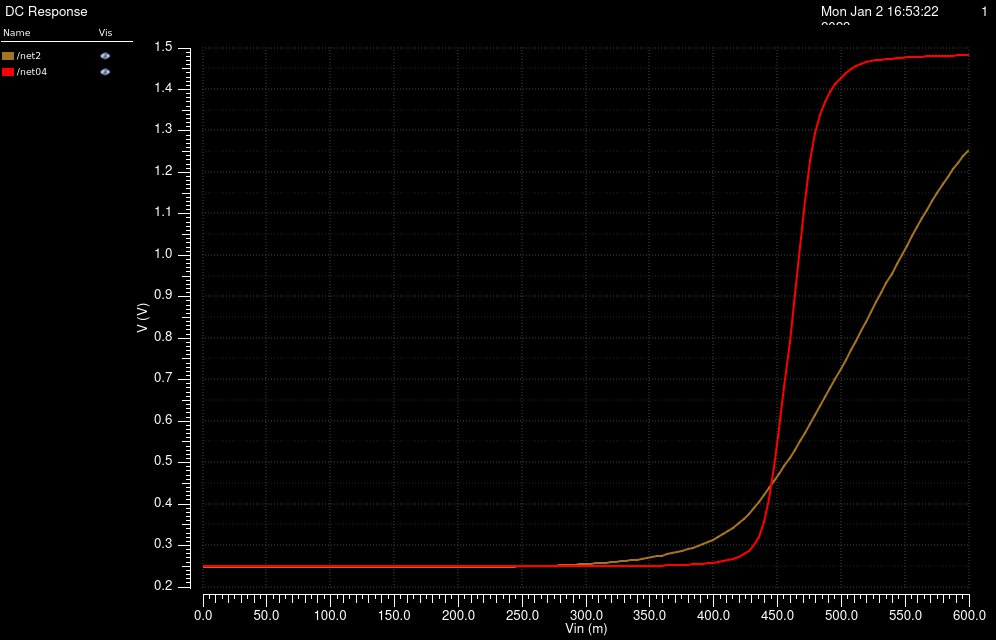

The table this chart was drawn from, first rows:
/net2 X, /net2 Y, /net04 X, /net04 Y
0, 0.2473, 0, 0.2495
0.004, 0.2473, 0.004, 0.2495
0.008, 0.2473, 0.008, 0.2495
0.012, 0.2473, 0.012, 0.2495
0.016, 0.2473, 0.016, 0.2495
0.02, 0.2473, 0.02, 0.2495
0.024, 0.2473, 0.024, 0.2495
0.028, 0.2473, 0.028, 0.2495
0.032, 0.2473, 0.032, 0.2495
0.036, 0.2473, 0.036, 0.2495
0.04, 0.2473, 0.04, 0.2495
0.044, 0.2473, 0.044, 0.2495
0.048, 0.2473, 0.048, 0.2495
0.052, 0.2473, 0.052, 0.2495
0.056, 0.2473, 0.056, 0.2495
0.06, 0.2473, 0.06, 0.2495
0.064, 0.2473, 0.064, 0.2495
0.068, 0.2473, 0.068, 0.2495
0.072, 0.2473, 0.072, 0.2495
0.076, 0.2473, 0.076, 0.2495
0.08, 0.2473, 0.08, 0.2495
0.084, 0.2473, 0.084, 0.2495
0.088, 0.2473, 0.088, 0.2495
0.092, 0.2473, 0.092, 0.2495
0.096, 0.2473, 0.096, 0.2495
0.1, 0.2473, 0.1, 0.2495
0.104, 0.2473, 0.104, 0.2495
0.108, 0.2473, 0.108, 0.2495
0.112, 0.2473, 0.112, 0.2495
0.116, 0.2473, 0.116, 0.2495
0.12, 0.2473, 0.12, 0.2495
0.124, 0.2473, 0.124, 0.2495
0.128, 0.2473, 0.128, 0.2495
0.132, 0.2474, 0.132, 0.2495
0.136, 0.2474, 0.136, 0.2495
0.14, 0.2474, 0.14, 0.2495
0.144, 0.2474, 0.144, 0.2495
0.148, 0.2474, 0.148, 0.2495
0.152, 0.2474, 0.152, 0.2495
0.156, 0.2474, 0.156, 0.2495
0.16, 0.2475, 0.16, 0.2495
0.164, 0.2475, 0.164, 0.2495
0.168, 0.2475, 0.168, 0.2495
0.172, 0.2476, 0.172, 0.2495
0.176, 0.2476, 0.176, 0.2495
0.18, 0.2476, 0.18, 0.2495
0.184, 0.2477, 0.184, 0.2495
0.188, 0.2477, 0.188, 0.2495
0.192, 0.2478, 0.192, 0.2496
0.196, 0.2478, 0.196, 0.2496
0.2, 0.2479, 0.2, 0.2496
0.204, 0.248, 0.204, 0.2496
0.208, 0.2481, 0.208, 0.2496
0.212, 0.2482, 0.212, 0.2496
0.216, 0.2483, 0.216, 0.2496
0.22, 0.2484, 0.22, 0.2496
0.224, 0.2485, 0.224, 0.2496
0.228, 0.2486, 0.228, 0.2496
0.232, 0.2488, 0.232, 0.2496
0.236, 0.249, 0.236, 0.2496
... 91 more rows
